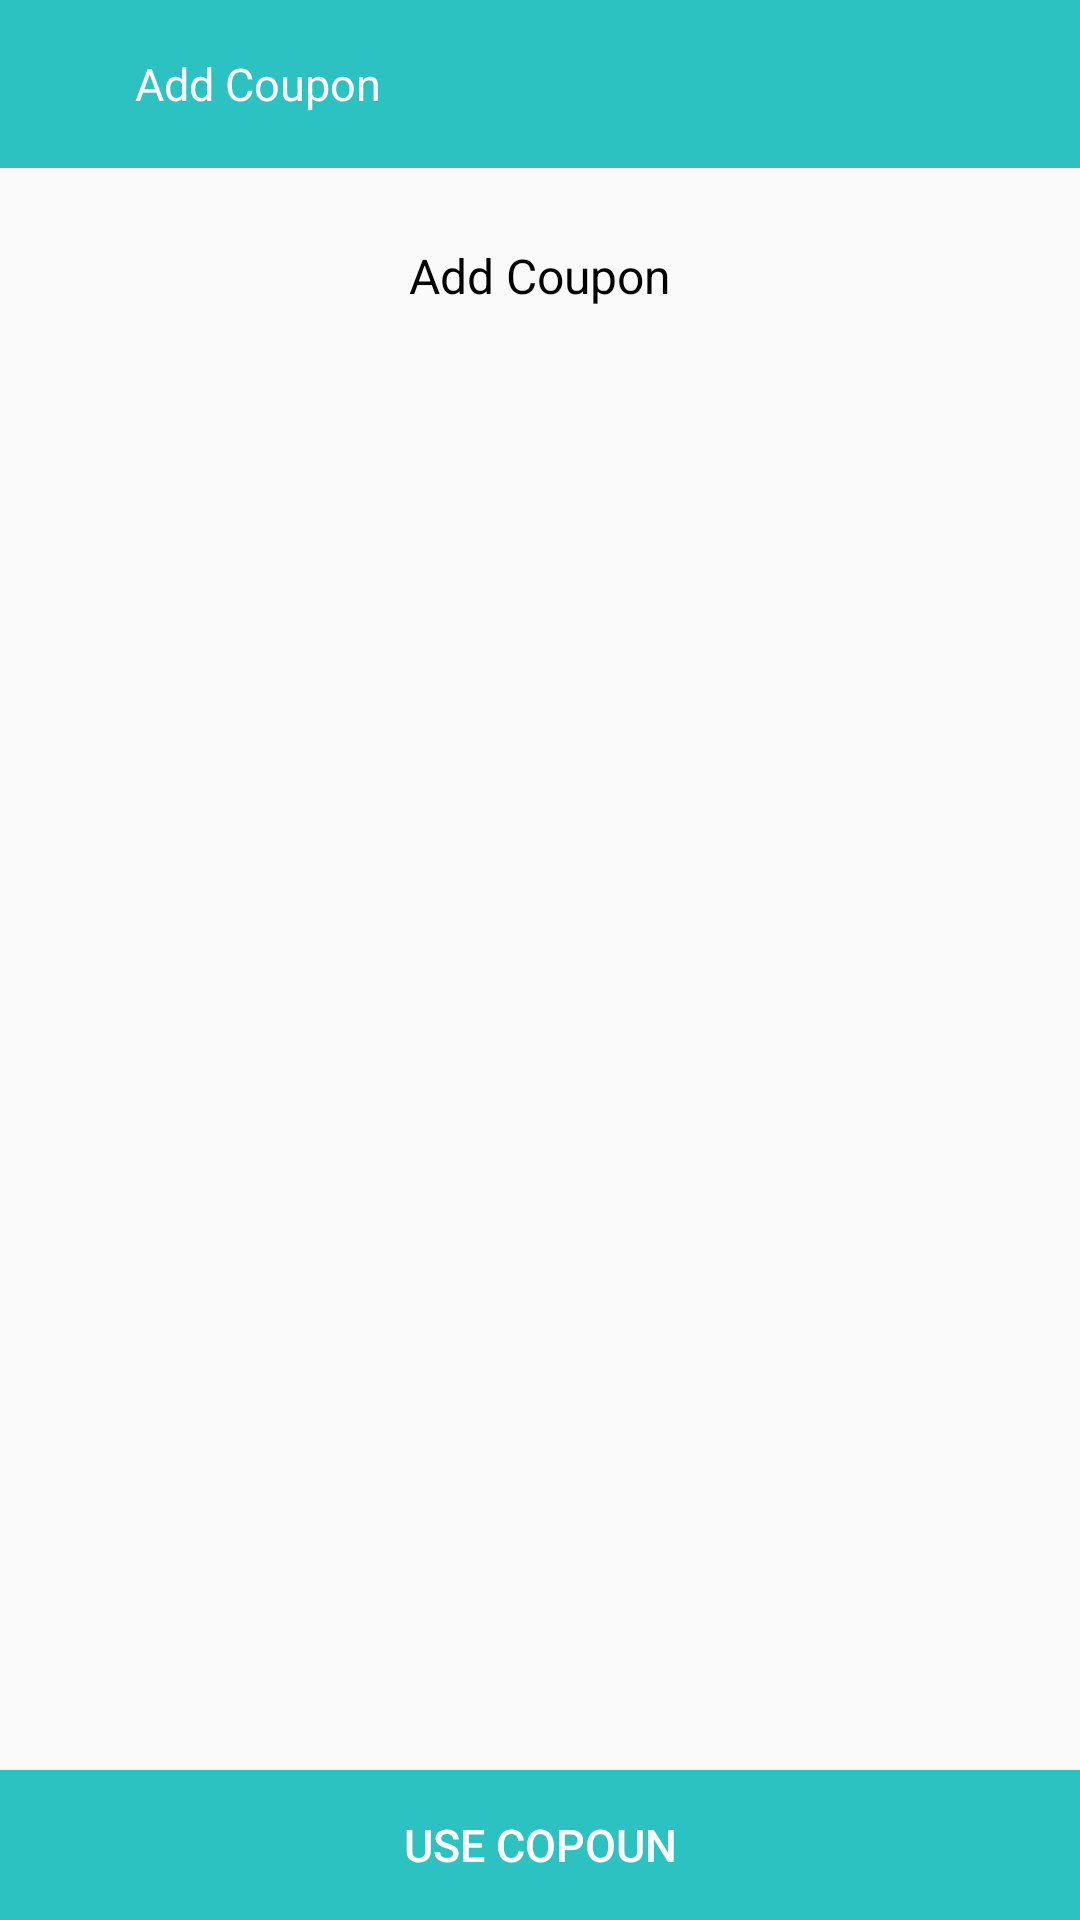

Here is an Android app screen rendered from its layout file. Give the layout XML and the strings, colors and styles it references.
<!-- AndroidManifest.xml: application theme AppTheme -->
<!-- res/layout/activity_coupon.xml -->
<?xml version="1.0" encoding="utf-8"?>
<layout xmlns:android="http://schemas.android.com/apk/res/android"
    xmlns:app="http://schemas.android.com/apk/res-auto"
    xmlns:tools="http://schemas.android.com/tools"

    >

    <data>
        <variable
            name="backListener"
            type="com.creative.share.apps.ebranch.interfaces.Listeners.BackListener"
            />

        <variable
            name="lang"
            type="String" />

    </data>
<androidx.constraintlayout.widget.ConstraintLayout

    android:layout_width="match_parent"
    android:layout_height="match_parent"
    android:background="@color/gray0"
    >
<androidx.appcompat.widget.Toolbar
    android:id="@+id/toolBar"
    android:layout_width="match_parent"
    android:layout_height="wrap_content"
    app:layout_constraintTop_toTopOf="parent"
    app:contentInsetStart="0dp"
    app:contentInsetEnd="0dp"
    android:background="@color/colorPrimary"
    >

    <LinearLayout
        android:id="@+id/ll_back"
        android:layout_width="wrap_content"
        android:layout_height="wrap_content"
        android:orientation="horizontal"

        >
        <ImageView
            android:id="@+id/arrow"
            android:layout_width="45dp"
            android:layout_height="45dp"
            android:src="@drawable/ic_left_arrow"
            android:padding="15dp"
            android:tint="@color/white"
            android:clickable="false"
            android:longClickable="false"
            android:rotation='@{lang.equals("ar")?180:0}'
            android:onClick="@{()->backListener.back()}"
            />
        <TextView
            android:layout_width="wrap_content"
            android:layout_height="wrap_content"
            android:text="@string/add_coupon"
            android:textSize="15sp"
            android:textColor="@color/white"
            android:layout_gravity="center_vertical"
            android:clickable="false"
            android:longClickable="false"
            />
    </LinearLayout>

</androidx.appcompat.widget.Toolbar>
    <TextView
        android:id="@+id/tv"
        android:layout_width="wrap_content"
        android:layout_height="wrap_content"
        app:layout_constraintStart_toStartOf="parent"
        app:layout_constraintEnd_toEndOf="parent"
        app:layout_constraintTop_toBottomOf="@+id/toolBar"
        android:layout_marginTop="25dp"
        android:textColor="@color/black"
        android:textSize="16sp"
        android:text="@string/add_coupon"
        />
    <EditText
        android:id="@+id/edt_coupon"
        android:layout_width="0dp"
        android:layout_height="55dp"
        app:layout_constraintStart_toStartOf="parent"
        app:layout_constraintEnd_toEndOf="parent"
        app:layout_constraintTop_toBottomOf="@+id/tv"
        android:layout_marginTop="20dp"
        android:layout_marginRight="30dp"
        android:layout_marginLeft="30dp"
        android:layout_marginBottom="8dp"
        android:singleLine="true"
        android:gravity="center"
        android:paddingRight="10dp"
        android:paddingLeft="10dp"
        android:background="@drawable/edt_bg"
        android:textSize="14sp"
        android:textColor="@color/black"


        />
    <Button
        android:id="@+id/btn_use_coupon"
        android:layout_width="match_parent"
        android:layout_height="50dp"
        app:layout_constraintBottom_toBottomOf="parent"
        android:background="@color/colorPrimary"
        android:text="@string/use_copoun"
        android:textColor="@color/white"
        android:textSize="15sp"


        />
</androidx.constraintlayout.widget.ConstraintLayout>
</layout>
<!-- resources referenced by this layout -->
<resources>
  <color name="black">#000000</color>
  <color name="colorPrimary">#2bc2c1</color>
  <color name="gray0">#fafafa</color>
  <color name="white">#fff</color>
  <string name="add_coupon">Add Coupon</string>
  <string name="use_copoun">Use Copoun</string>
  <style name="AppTheme" parent="Theme.AppCompat.Light.NoActionBar">
          
          <item name="colorPrimary">@color/colorPrimary</item>
          <item name="colorPrimaryDark">@color/colorPrimaryDark</item>
          <item name="colorAccent">@color/colorAccent</item>
      </style>
  <color name="colorPrimaryDark">#837e83</color>
  <color name="colorAccent">#2bc2c1</color>
</resources>
